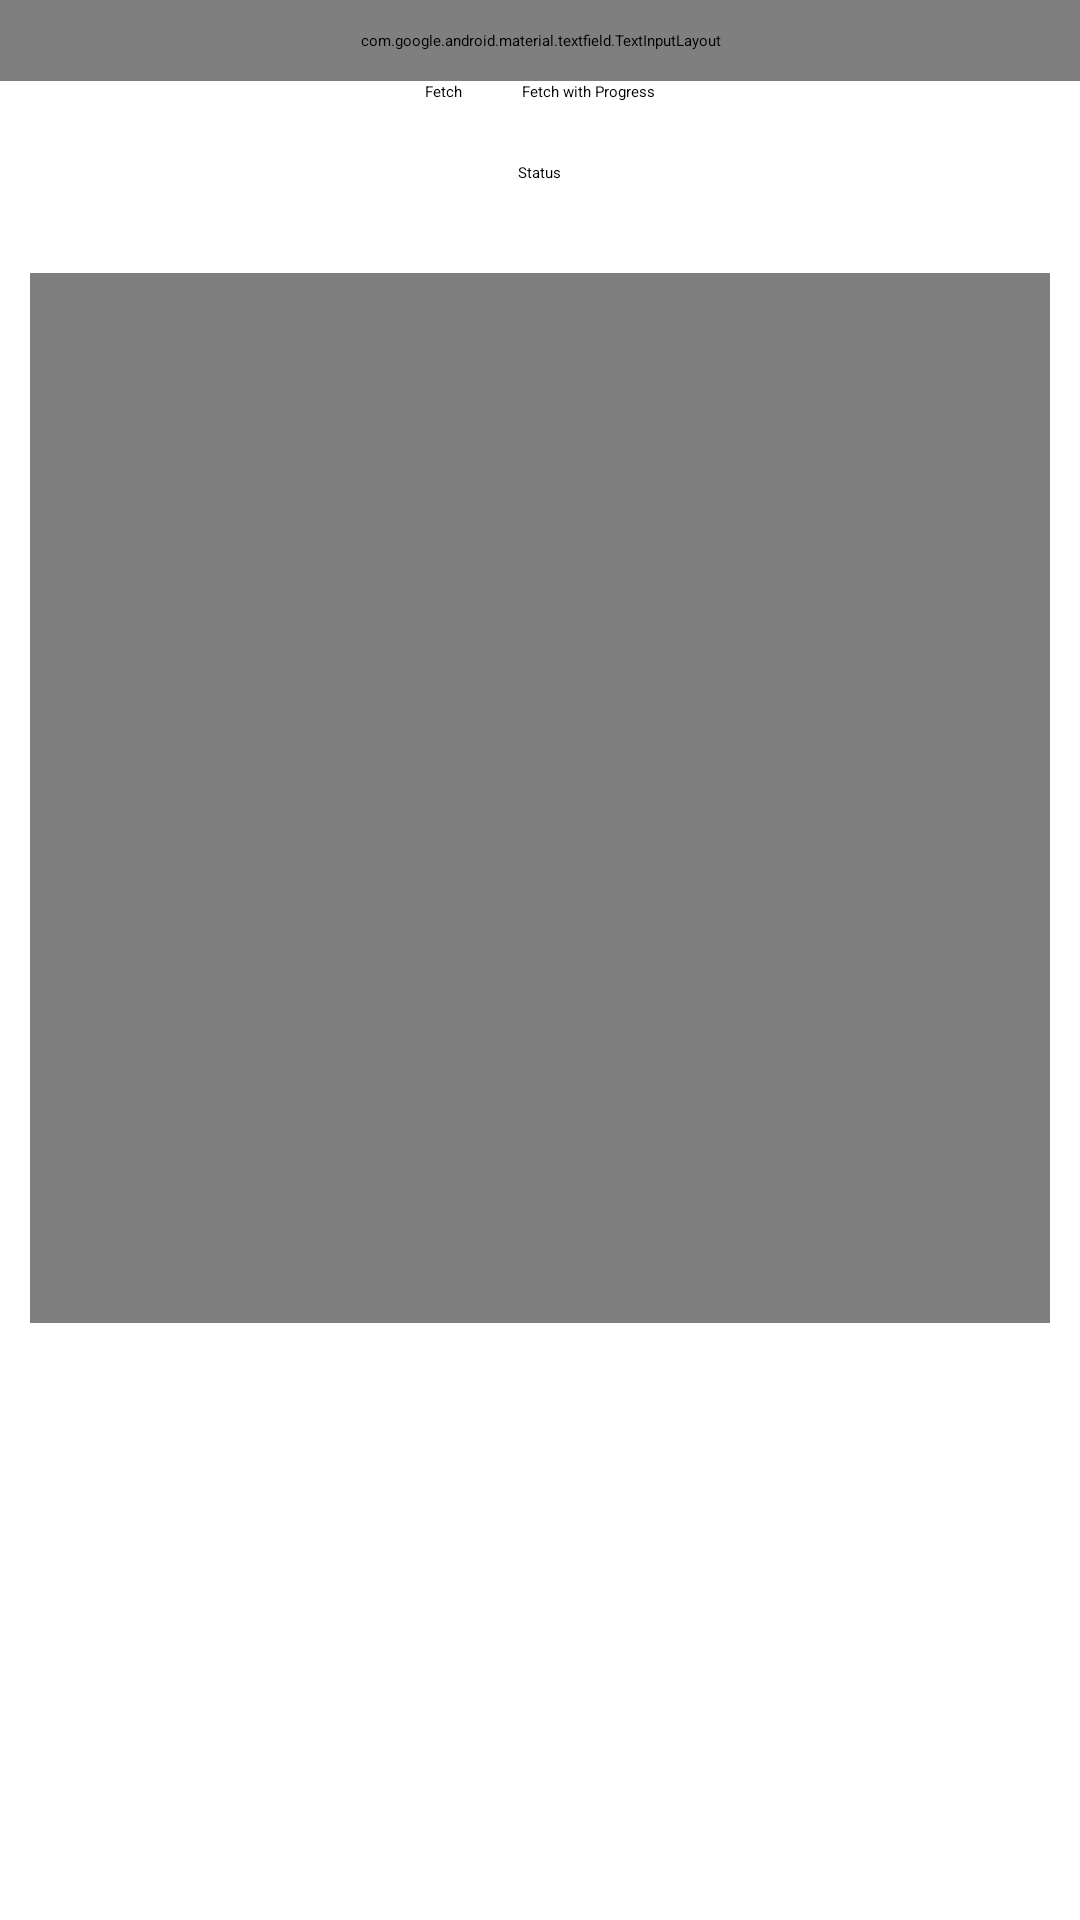

This screen was rendered from an Android layout file. Write that file and the resources it references.
<!-- AndroidManifest.xml: application theme Theme.Learning226 -->
<!-- res/layout/fragment_video.xml -->
<?xml version="1.0" encoding="utf-8"?>
<FrameLayout xmlns:android="http://schemas.android.com/apk/res/android"
    xmlns:tools="http://schemas.android.com/tools"
    android:layout_width="match_parent"
    android:layout_height="match_parent"
    tools:context=".backgroundprocesses.learningcoroutines.Video">

    <LinearLayout
        android:layout_width="match_parent"
        android:layout_height="match_parent"
        android:orientation="vertical">

        <com.google.android.material.textfield.TextInputLayout
            android:layout_width="match_parent"
            android:layout_height="wrap_content"
            android:padding="10dp"
            android:layout_centerHorizontal="true"
            >

            <com.google.android.material.textfield.TextInputEditText
                android:id="@+id/coroutinevideolink"
                android:layout_width="match_parent"
                android:layout_height="wrap_content"
                android:hint="Paste Video Link" />

        </com.google.android.material.textfield.TextInputLayout>

        <LinearLayout
            android:layout_width="wrap_content"
            android:layout_height="wrap_content"
            android:orientation="horizontal"
            android:layout_gravity="center"
            >
            <Button
                android:id="@+id/coroutinevideobtn"
                android:layout_width="wrap_content"
                android:layout_height="wrap_content"
                android:layout_marginEnd="20dp"
                android:text="Fetch"
                />

            <Button
                android:id="@+id/coroutinevideobtn1"
                android:layout_width="wrap_content"
                android:layout_height="wrap_content"
                android:text="Fetch with Progress"
                />
        </LinearLayout>

        <TextView
            android:id="@+id/coroutinevdostatus"
            android:layout_width="wrap_content"
            android:layout_height="wrap_content"
            android:text="Status"
            android:layout_gravity="center"
            android:layout_margin="20dp"/>

        <VideoView
            android:layout_width="wrap_content"
            android:layout_height="350dp"
            android:id="@+id/coroutinesVideoview"
            android:layout_gravity="center"
            android:layout_margin="10dp"
            />

        <ProgressBar
            android:id="@+id/coroutinesvideoprogressbar"
            android:layout_width="wrap_content"
            android:layout_height="wrap_content"
            android:layout_gravity="center"
            android:visibility="invisible"/>

    </LinearLayout>

</FrameLayout>
<!-- resources referenced by this layout -->
<resources>
  <style name="Theme.Learning226" parent="Base.Theme.Learning226">
          
          <item name="android:navigationBarColor">@android:color/transparent</item>
          <item name="android:statusBarColor">@android:color/transparent</item>
          <item name="android:windowLightStatusBar">?attr/isLightTheme</item>
      </style>
</resources>
